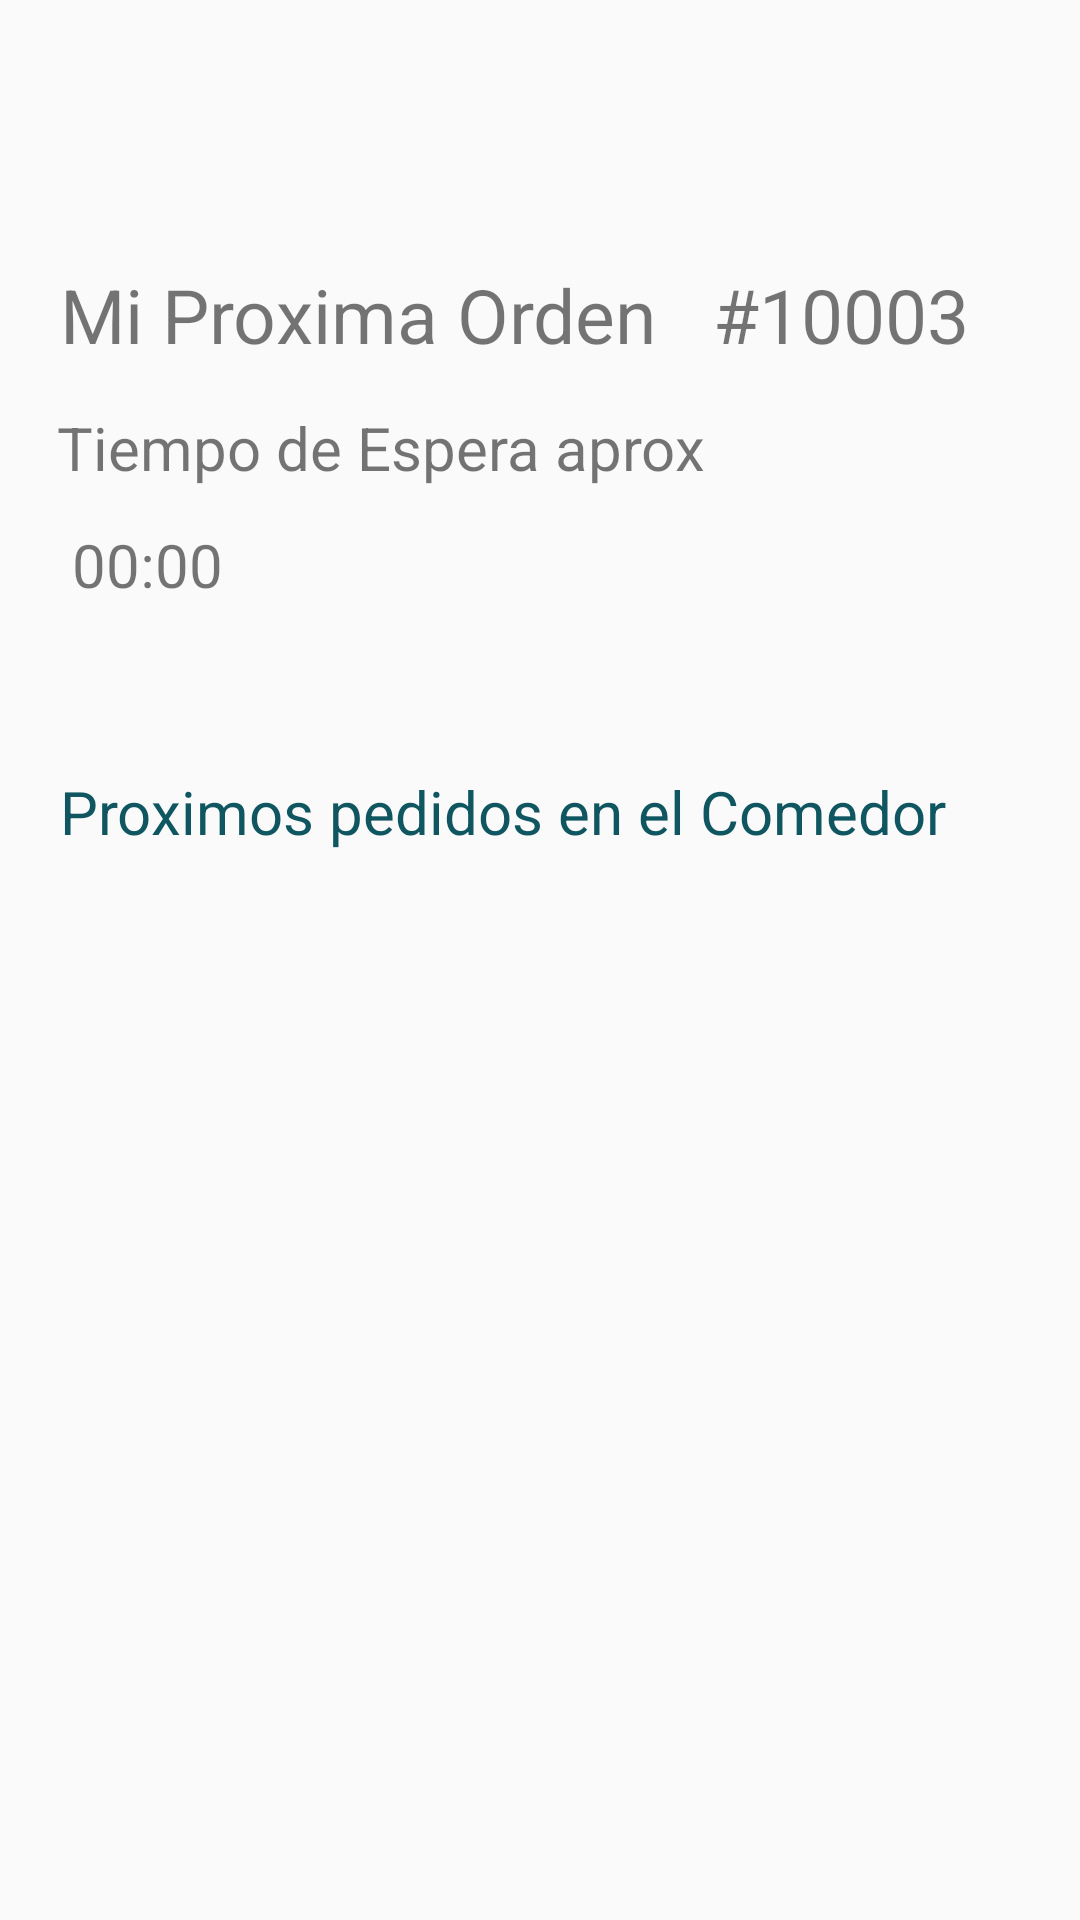

Layout XML and referenced resources for this Android screen:
<!-- AndroidManifest.xml: application theme AppTheme -->
<!-- res/layout/fragment_fila.xml -->
<?xml version="1.0" encoding="utf-8"?>
<androidx.constraintlayout.widget.ConstraintLayout
    xmlns:android="http://schemas.android.com/apk/res/android"
    xmlns:app="http://schemas.android.com/apk/res-auto"
    xmlns:tools="http://schemas.android.com/tools"
    android:layout_width="match_parent"
    android:layout_height="wrap_content"
    android:layout_marginStart="20dp"
    android:layout_marginEnd="20dp">


    <RelativeLayout
        android:id="@+id/linear_fila"
        android:layout_width="wrap_content"
        android:layout_height="173dp"
        android:layout_marginTop="68dp"
        android:background="@drawable/border"

        android:orientation="vertical"
        app:layout_constraintEnd_toEndOf="parent"
        app:layout_constraintStart_toStartOf="parent"
        app:layout_constraintTop_toTopOf="parent"
        tools:ignore="MissingConstraints">

        <TextView
            android:id="@+id/fila_nro_order"
            android:layout_width="wrap_content"
            android:layout_height="wrap_content"
            android:layout_below="@+id/textView17"
            android:layout_alignParentStart="true"
            android:layout_alignParentEnd="true"
            android:layout_marginStart="19dp"
            android:layout_marginTop="14dp"
            android:layout_marginEnd="31dp"
            android:text="@string/tiempo_de_espera_aprox"
            android:textSize="20sp"
            app:layout_constraintEnd_toEndOf="parent"
            app:layout_constraintHorizontal_bias="0.092"
            app:layout_constraintStart_toStartOf="parent"
            app:layout_constraintTop_toBottomOf="@+id/textView17" />

        <TextView
            android:id="@+id/textView17"
            android:layout_width="wrap_content"
            android:layout_height="wrap_content"
            android:layout_alignParentStart="true"
            android:layout_alignParentTop="true"
            android:layout_marginStart="20dp"
            android:layout_marginTop="20dp"
            android:text="Mi Proxima Orden"
            android:textSize="25dp"
            app:layout_constraintStart_toStartOf="parent"
            app:layout_constraintTop_toTopOf="parent"
            tools:ignore="MissingConstraints" />

        <TextView
            android:id="@+id/order_number"
            android:layout_width="138dp"
            android:layout_height="38dp"
            android:layout_alignParentTop="true"
            android:layout_marginStart="19dp"
            android:layout_marginTop="20dp"
            android:layout_toEndOf="@+id/textView17"
            android:text="#10003"
            android:textSize="25dp"
            tools:ignore="MissingConstraints"
            tools:layout_editor_absoluteX="266dp"
            tools:layout_editor_absoluteY="40dp" />

        <TextView
            android:id="@+id/time"
            android:layout_width="wrap_content"
            android:layout_height="wrap_content"
            android:layout_below="@+id/fila_nro_order"
            android:layout_marginStart="24dp"
            android:layout_marginTop="12dp"
            android:text="00:00"
            android:textSize="20sp"
            app:layout_constraintStart_toStartOf="parent"
            tools:ignore="MissingConstraints"
            tools:layout_editor_absoluteY="119dp" />
    </RelativeLayout>

    <TextView
        android:id="@+id/textView19"
        android:layout_width="wrap_content"
        android:layout_height="wrap_content"
        android:layout_marginStart="20dp"
        android:layout_marginTop="16dp"
        android:text="@string/proximos_pedidos_en_el_comedor"
        android:textColor="#105661"
        android:textSize="20sp"
        app:layout_constraintStart_toStartOf="parent"
        app:layout_constraintTop_toBottomOf="@+id/linear_fila" />

    <androidx.recyclerview.widget.RecyclerView
        android:id="@+id/rv_queue"
        android:layout_width="match_parent"
        android:layout_height="wrap_content"
        android:layout_marginStart="20dp"
        android:layout_marginTop="32dp"
        android:layout_marginEnd="20dp"
        app:layout_constraintEnd_toEndOf="parent"
        app:layout_constraintHorizontal_bias="0.0"
        app:layout_constraintStart_toStartOf="parent"
        app:layout_constraintTop_toBottomOf="@+id/textView19" />




</androidx.constraintlayout.widget.ConstraintLayout>
<!-- resources referenced by this layout -->
<resources>
  <string name="proximos_pedidos_en_el_comedor">Proximos pedidos en el Comedor</string>
  <string name="tiempo_de_espera_aprox">Tiempo de Espera aprox</string>
  <style name="AppTheme" parent="Theme.AppCompat.Light.DarkActionBar">
          
          <item name="colorPrimary">@color/colorPrimary</item>
          <item name="colorPrimaryDark">@color/colorPrimaryDark</item>
          <item name="colorAccent">@color/colorAccent</item>
      </style>
  <color name="colorPrimary">#105661</color>
  <color name="colorPrimaryDark">#105661</color>
  <color name="colorAccent">#105661</color>
</resources>
